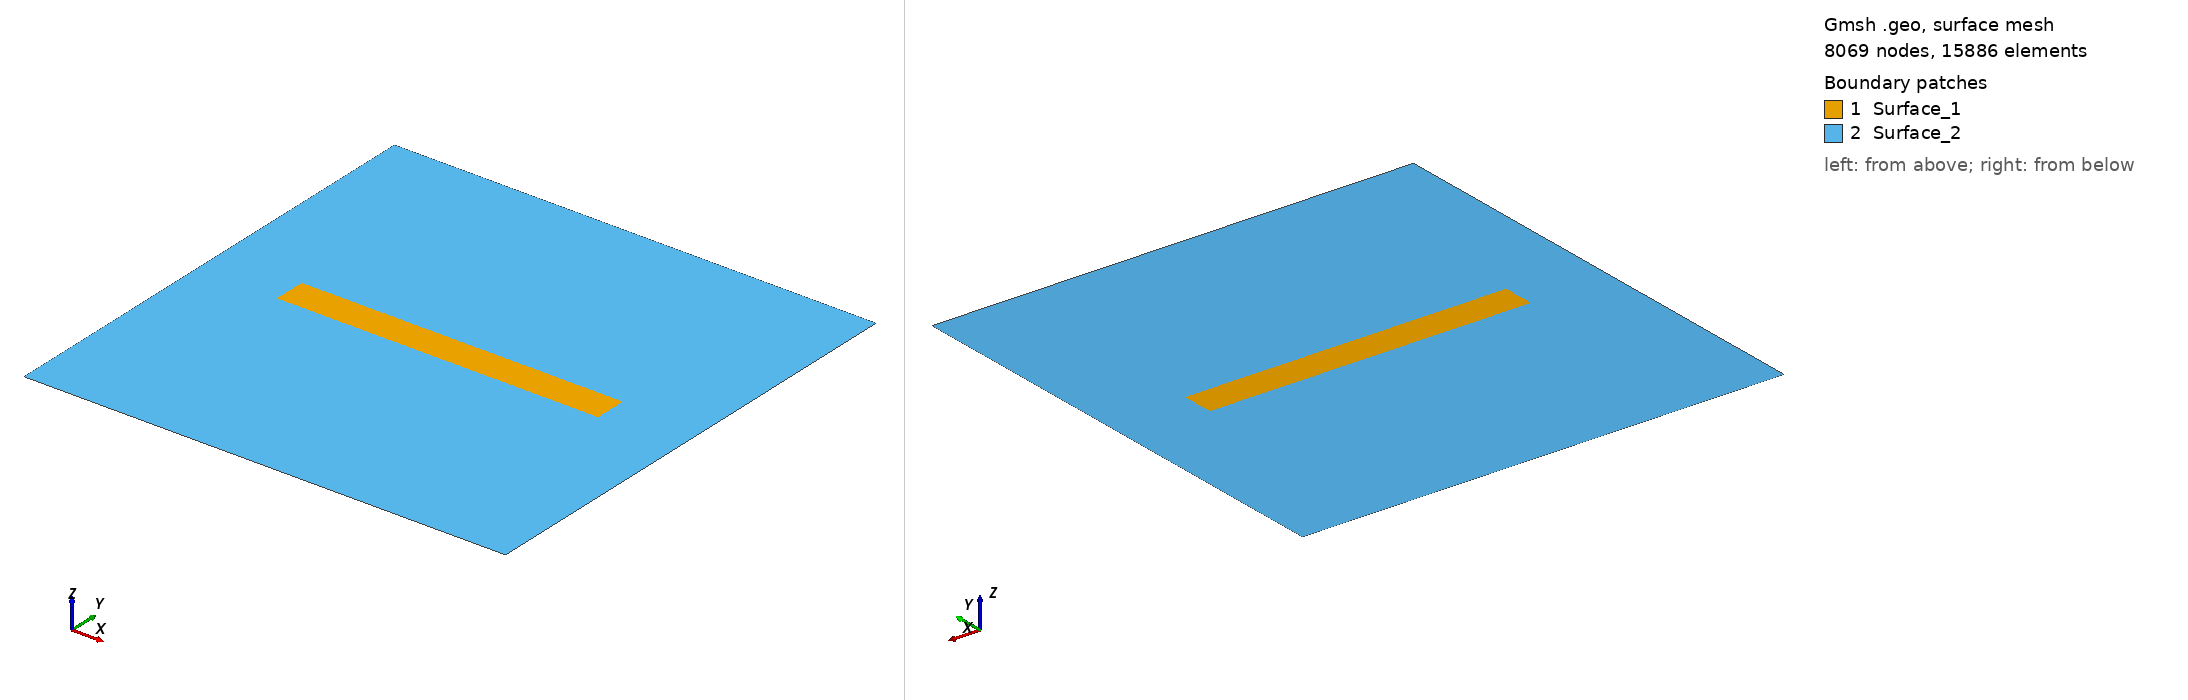

Gmsh geometry script, surface-meshed: 8069 nodes, 15886 surface elements. Boundary patches (legend numbers): 1 Surface_1, 2 Surface_2. Left view from above one corner, right view from below the opposite corner. Legend entries are the model's physical surfaces. The drawing asked Gmsh for element sizes between 1% and 20% of the model's largest extent; the script's own settings can give other sizes.

=== 2dmesh_100m.geo (drawn) ===
SetFactory("OpenCASCADE");

// Define mesh sizes
lc_fault = 100;
lc = 1000;

// Define the big square (2D)
big_xmin = -30000;
big_xmax = 30000;
big_ymin = -30000;
big_ymax = 30000;

// Define the small box (2D)
small_xmin = -20000;
small_xmax = 20000;
small_ymin = -2000;
small_ymax = 2000;

// Define the embedded fault line (2D)
// Line from (-15000, 0) to (15000, 0)
fault_xmin = -15000;
fault_xmax = 15000;
fault_y = 0;

// Define points for the big square
Point(1) = {big_xmin, big_ymin, 0, lc};
Point(2) = {big_xmax, big_ymin, 0, lc};
Point(3) = {big_xmax, big_ymax, 0, lc};
Point(4) = {big_xmin, big_ymax, 0, lc};

// Define lines for the big square
Line(1) = {1, 2};
Line(2) = {2, 3};
Line(3) = {3, 4};
Line(4) = {4, 1};

// Define points for the small box
Point(5) = {small_xmin, small_ymin, 0, lc_fault};
Point(6) = {small_xmax, small_ymin, 0, lc_fault};
Point(7) = {small_xmax, small_ymax, 0, lc_fault};
Point(8) = {small_xmin, small_ymax, 0, lc_fault};

// Define lines for the small box
Line(5) = {5, 6};
Line(6) = {6, 7};
Line(7) = {7, 8};
Line(8) = {8, 5};

// Define points for the embedded fault line
Point(9) = {fault_xmin, fault_y, 0, lc_fault};
Point(10) = {fault_xmax, fault_y, 0, lc_fault};

// Define the embedded fault line
Line(9) = {9, 10};

// Define points for the nucleation patch
// Point(13) = {nucl_xmin, nucl_ymin, 0, lc_fault};
// Point(14) = {nucl_xmax, nucl_ymin, 0, lc_fault};
// Point(15) = {nucl_xmax, nucl_ymax, 0, lc_fault};
// Point(16) = {nucl_xmin, nucl_ymax, 0, lc_fault};

// Define lines for the small box
// Line(13) = {13, 14};
// Line(14) = {14,15};
// Line(15) = {15,16};
// Line(16) = {16,13};

// Create line loops
Line Loop(1) = {1, 2, 3, 4};  // Big square
Line Loop(2) = {5, 6, 7, 8};  // Small box
// Line Loop(4) = {13,14,15,16};  // Nucleation Patch

// Create surfaces for the big square and small box
Plane Surface(1) = {1};  // Big square surface
Plane Surface(2) = {2};  // Small box surface
// Plane Surface(4) = {4};  // Small box surface

// Boolean operation to fragment all surfaces and embed the fault line
BooleanFragments{ Surface{1,2}; Delete; }{ Line{9}; }

// ====================================================================
// IMPROVED: Distance-based mesh gradation from embedded fault line
// Mesh size increases smoothly from lc_fault (100) at fault line
// to lc (2000) at domain boundaries, independent of block boundaries
// ====================================================================

// 1. Create a Distance field from the embedded fault line
Field[1] = Distance;
Field[1].CurvesList = {9};  // Embedded fault line
Field[1].Sampling = 100;  // Number of points for distance calculation

// 2. Create a Threshold field for smooth mesh size transition
// Uses distance from embedded fault line to control mesh size
Field[2] = Threshold;
Field[2].IField = 1;
Field[2].LcMin = lc_fault;           // 100 m at fault line
Field[2].LcMax = lc;                  // 2000 m at far boundaries
Field[2].DistMin = 0;                 // Start transition immediately
Field[2].DistMax = 25000;             // Complete transition by 25 km
Field[2].Sigmoid = 1;                 // Smooth sigmoid transition (not linear)

// 3. Set the Threshold field as the background field
// This overrides point-based mesh size assignments
Background Field = 2;

// 4. Allow mesh size to vary smoothly without constraint from geometry
Mesh.MeshSizeExtendFromBoundary = 0;  // Don't extend from boundary elements
Mesh.MeshSizeFromPoints = 0;           // Don't use point-based sizes
Mesh.MeshSizeFromCurvature = 0;        // Don't adapt to curvature

// Mark all surfaces as physical surfaces
surfaces[] = Surface{:};  // Collect all existing surfaces
For i In {0:#surfaces[]-1}
    Physical Surface(Sprintf("Surface_%g", i+1)) = {surfaces[i]};
EndFor

// Print the number of surfaces created
Printf("Number of surfaces created: %g", #surfaces[]);

// // Mesh the geometry
// Mesh 2;

// // Then elevate the mesh order to 2
// SetOrder 2;

// // Optionally optimize the high-order mesh
// OptimizeMesh "HighOrder";
